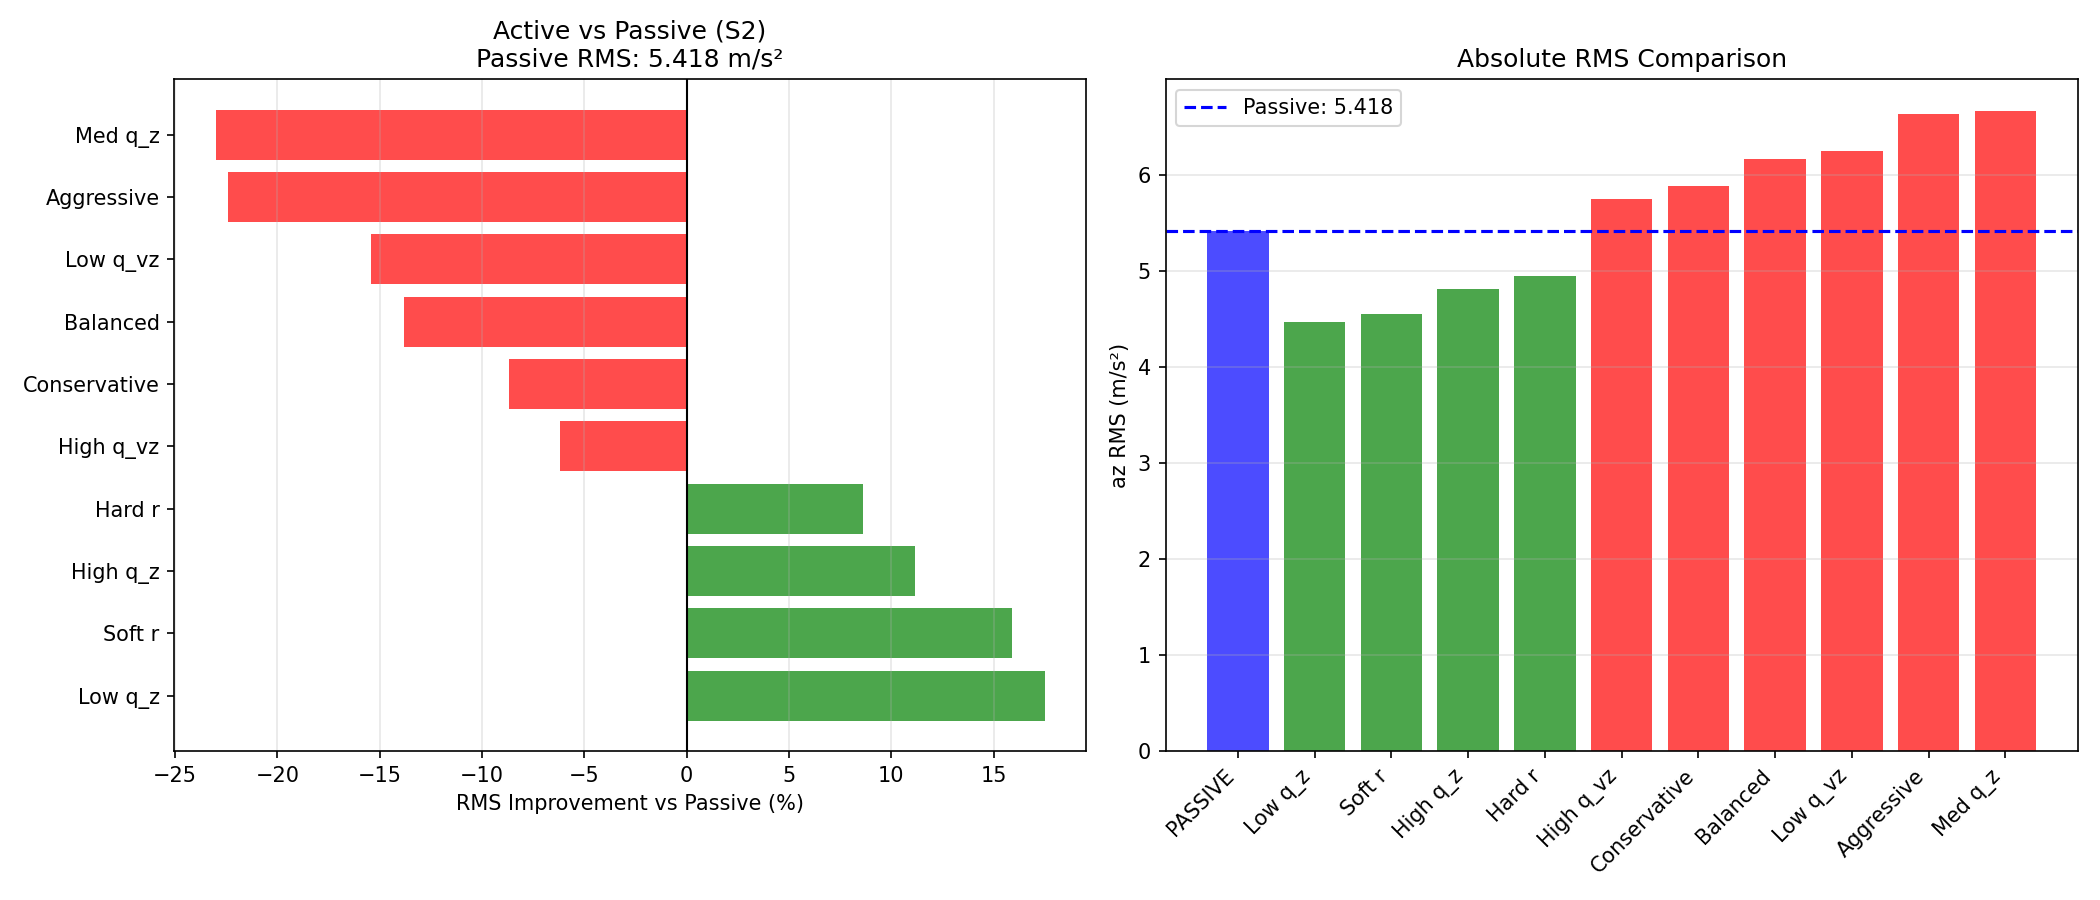

The data file committed next to this chart (first rows):
name, q_z, q_vz, r_suspension, rms, p2p, rms_improvement, p2p_improvement
Low q_z, 100.0, 50.0, 0.01, 4.471, 87.65, 17.48, 18.5
Med q_z, 500.0, 50.0, 0.01, 6.665, 129.7, -23.02, -20.65
High q_z, 2000, 50.0, 0.01, 4.815, 92.21, 11.13, 14.26
Low q_vz, 500.0, 10.0, 0.01, 6.255, 120.3, -15.44, -11.85
High q_vz, 500.0, 200.0, 0.01, 5.754, 112.9, -6.204, -4.997
Soft r, 500.0, 50.0, 0.001, 4.557, 83.95, 15.9, 21.93
Hard r, 500.0, 50.0, 0.1, 4.952, 95.85, 8.603, 10.87
Balanced, 1000, 100.0, 0.005, 6.165, 120.1, -13.79, -11.65
Aggressive, 2000, 200.0, 0.001, 6.632, 130.7, -22.41, -21.54
Conservative, 100.0, 10.0, 0.1, 5.889, 117.8, -8.691, -9.583
